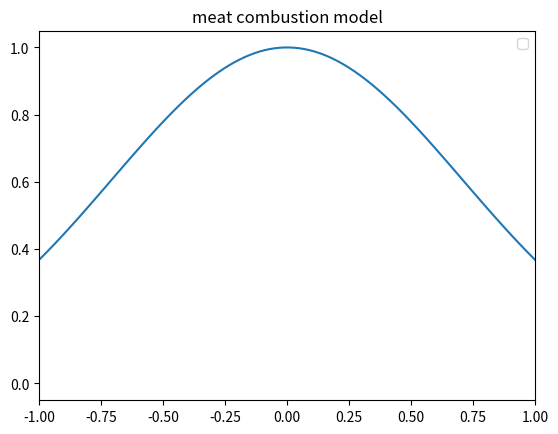

Recreate this plot in Python.

import matplotlib.pyplot as plt
import numpy as np
t = 0
px = 0
ps = 0


x_axis = np.linspace(-1,1,100)
potential = np.linspace(-1,1,100)
potential = np.exp(-(x_axis**2))




while t < 30:
  t += 1
  
  plt.cla()
  plt.title("meat combustion model")

  plt.xlim(-1,1)
  plt.plot(x_axis,potential)
  plt.plot(px)

  plt.legend()

  plt.pause(0.01)
plt.show()
  
  #print("fire: ",fire)
  #print("temp: ",temp)
  #print("fat: ",fat)
